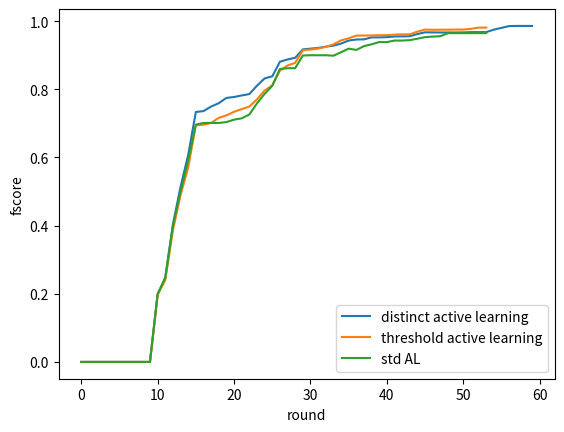

The matplotlib source for this figure:
import matplotlib.pyplot as plt
import numpy as np


def plot_list(list_series, list_names):
    fig = plt.figure()
    ax = plt.subplot(111)

    for i in range(len(list_series)):
        ax.plot(range(len(list_series[i])), list_series[i], label=list_names[i])

    ax.set_ylabel('fscore')
    ax.set_xlabel('round')

    ax.legend(loc=4)

    plt.show()


distinct_al =    [0.0, 0.0, 0.0, 0.0, 0.0, 0.0, 0.0, 0.0, 0.0, 0.0, 0.19817220458195484, 0.24691220531477903, 0.40375951180411451, 0.51359215141413717, 0.60740071685340602, 0.7334106560077267, 0.73601245407725746, 0.74930111618576967, 0.75924926778087853, 0.77470433175767184, 0.77738673212894727, 0.7819342386050655, 0.78588728592055646, 0.81064377343645555, 0.83193215157453548, 0.83804337896028125, 0.88076999749916884, 0.88759713888498493, 0.89242624516609836, 0.91709591127651413, 0.91919286051977089, 0.92140359561034813, 0.92508852216646453, 0.92808463645288297, 0.93409231357622557, 0.94299138447895758, 0.94609826332435831, 0.94652548665251757, 0.95232810870205953, 0.95232810870205953, 0.95296903783239584, 0.95501430581029745, 0.95516142303244012, 0.95569328588077318, 0.96226153867728803, 0.96724003354723087, 0.9668846063638975, 0.96673335522512582, 0.96673335522512582, 0.96673335522512582, 0.96690434578192475, 0.9676815267452612, 0.96769872321769812, 0.9677709851690679, 0.97507258834988209, 0.9803269425770722, 0.98549403781676181, 0.98594963480638576, 0.9859494915133461, 0.9859494915133461]
old =            [0.0, 0.0, 0.0, 0.0, 0.0, 0.0, 0.0, 0.0, 0.0, 0.0, 0.19895614694905867, 0.24726151007253802, 0.39820588345081209, 0.50004086560078687, 0.59145456556518627, 0.69637941092434885, 0.70124088765338377, 0.70123997857165599, 0.70123997857165599, 0.7037641577060062, 0.71091401511798646, 0.71473595647945287, 0.7260291741465329, 0.75876457159180988, 0.78658257383846086, 0.8102374602888206, 0.85968959905707398, 0.8618061476105392, 0.86202534567625855, 0.89914612293103602, 0.89990311254826094, 0.89985656292143246, 0.89993777481052439, 0.89857628232059805, 0.90864639477344622, 0.91929323243623029, 0.91552186239416078, 0.92660014024658577, 0.93206022353110551, 0.93864485255634977, 0.9385316375108792, 0.94305122198921509, 0.94302003873673779, 0.94435008167029511, 0.94850015207542704, 0.95308968217141987, 0.95464218220003194, 0.95573969384588031, 0.96474030258289201, 0.96474795249589496, 0.96467321788404603, 0.96481113538405283, 0.9648497069497145, 0.96489949013007403]
threshold =      [0.0, 0.0, 0.0, 0.0, 0.0, 0.0, 0.0, 0.0, 0.0, 0.0, 0.19677773214090985, 0.23987310804317996, 0.38591624344022041, 0.48966220891536627, 0.57065193353345278, 0.69418461789741359, 0.6959276803549479, 0.70128714340697063, 0.71620870580235152, 0.72348145683309784, 0.73415777072532684, 0.74175170721613637, 0.74933791473347344, 0.77033224122187927, 0.79644687545653547, 0.81144029425127051, 0.85450017419445401, 0.86985210949594483, 0.87758447247758042, 0.91449750049425937, 0.91666553256071459, 0.91956557300992414, 0.92446114719578809, 0.93189736108252552, 0.94349162447379942, 0.94964520981251954, 0.95751867033822669, 0.95779092137469135, 0.95798959470869849, 0.95874775879416085, 0.95888609708222949, 0.96043517417546764, 0.96119804161116895, 0.96128556249116093, 0.96918992917671387, 0.97525636581955288, 0.97460818742129585, 0.97485453921121368, 0.97485453921121368, 0.97520117698182784, 0.97529545411793295, 0.97729267823835242, 0.98095984914493572, 0.98110334102773766]

list = [distinct_al, threshold, old]
names = ["distinct active learning","threshold active learning", "std AL"]

plot_list(list, names)